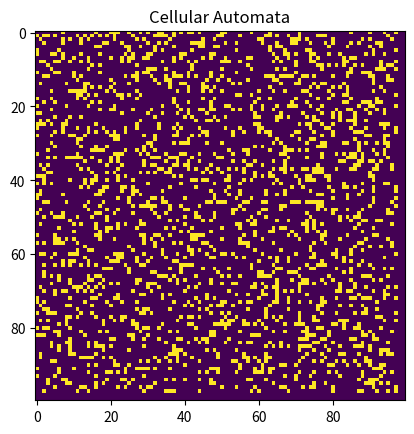

The matplotlib source for this figure:
import numpy as np
import matplotlib.pyplot as plt
import matplotlib.animation as animation
from scipy.signal import convolve
from dataclasses import dataclass


@dataclass
class Config:
    """Configuration parameters for the simulation."""
    grid_size: int = 100
    initial_density: float = 0.2
    rebirth_threshold: float = 0.7
    death_threshold: float = 0.3
    mutation_rate: float = 0.05
    history_length: int = 0  # Track simulation history.  0 means no history.


class Grid:
    """Represents the cellular automaton grid."""
    def __init__(self, size: int, initial_density: float):
        self.size = size
        self.grid = np.random.rand(size, size) < initial_density

    def update(self, config: Config):
        """Updates the grid state based on the given configuration."""
        kernel = np.array([[1, 0, 0],
                           [0, 0, 0],
                           [0, 0, 0]])  # Sum neighbors, excluding center
        density = convolve(self.grid, kernel, mode='same')

        new_grid = self.grid.copy()
        new_grid[density > config.rebirth_threshold] = True
        new_grid[density < config.death_threshold] = False

        # Mutation: Flip state of a small percentage of alive cells
        alive_cells = np.sum(self.grid)
        num_mutations = int(config.mutation_rate * alive_cells)
        if num_mutations > 0:
            mutation_indices = np.random.choice(np.where(self.grid)[0], num_mutations, replace=False)
            self.grid[mutation_indices] = ~self.grid[mutation_indices] # Flip the cells

        self.grid = new_grid

    def get_grid(self):
        """Returns a copy of the grid."""
        return self.grid.copy() # Return a copy to prevent external modification


class Simulator:
    """Orchestrates the simulation process."""
    def __init__(self, grid: Grid, config: Config):
        self.grid = grid
        self.config = config

    def run_step(self):
        """Runs a single simulation step."""
        self.grid.update(self.config)

    def get_grid(self):
        """Returns a copy of the grid."""
        return self.grid.get_grid()


class Visualizer:
    """Handles the visualization of the grid."""
    def __init__(self, grid: np.ndarray, interval: int = 100):
        self.grid = grid
        self.interval = interval

    def animate(self, simulator: Simulator):
        """Animates the simulation."""
        fig, ax = plt.subplots()
        img = ax.imshow(simulator.get_grid(), cmap='viridis', interpolation='nearest')
        ax.set_title("Cellular Automata")

        def update_fig(*args):
            simulator.run_step()
            img.set_array(simulator.get_grid())
            return img,

        ani = animation.FuncAnimation(fig, update_fig, interval=self.interval, blit=True, repeat=True)
        plt.show()


# --- Main Execution ---

# Configuration
config = Config(history_length=0)  # No history tracking for now

# Initialize Grid and Simulator
grid = Grid(config.grid_size, config.initial_density)
simulator = Simulator(grid, config)

# Initialize Visualizer
visualizer = Visualizer(grid.grid, interval=100)

# Run the animation
visualizer.animate(simulator)
